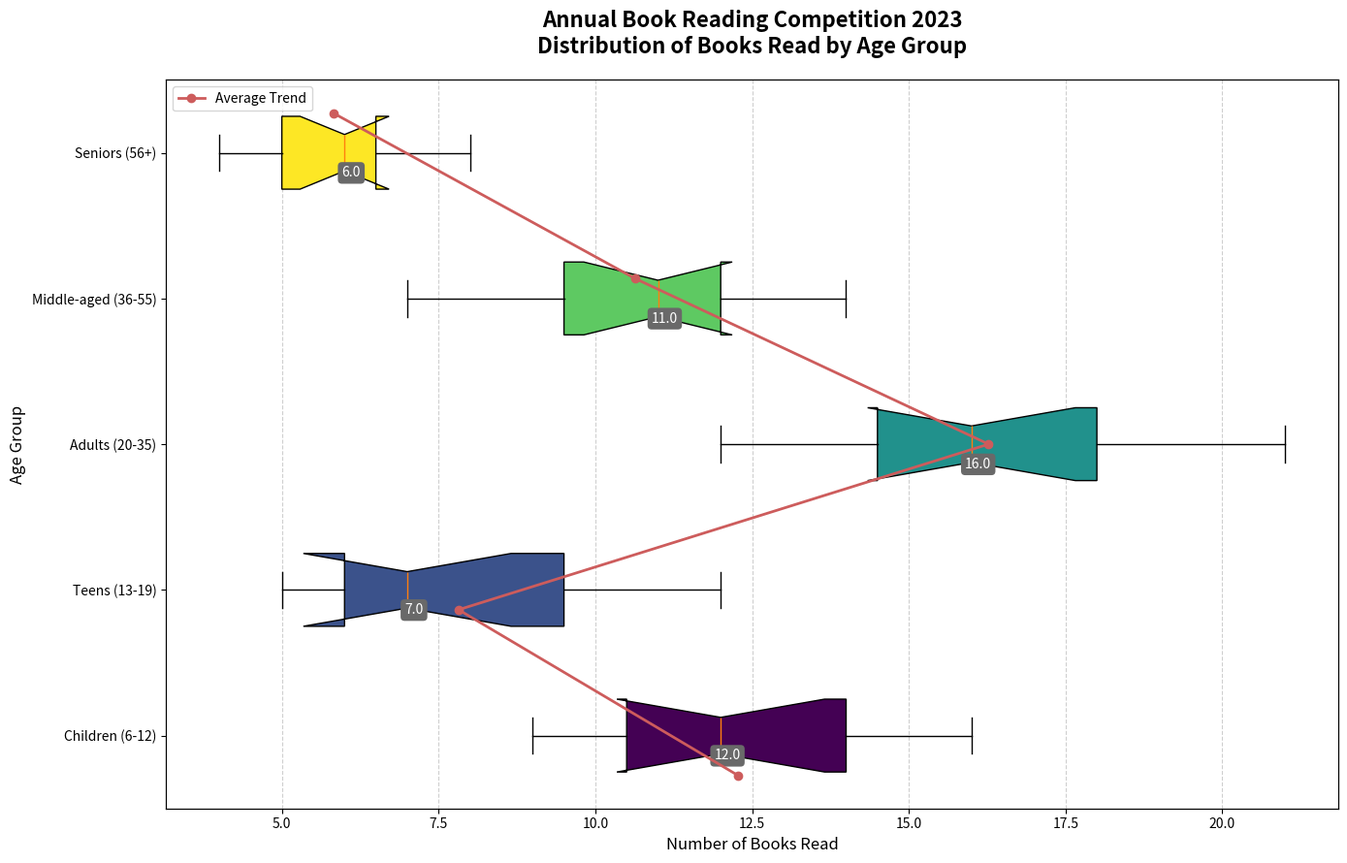

Write Python code to recreate this figure.
import matplotlib.pyplot as plt
import numpy as np

# Data for each age group with shuffled content
children_books = [14, 12, 13, 9, 11, 11, 14, 16, 15, 10, 10]
teens_books = [6, 11, 5, 7, 12, 8, 9, 5, 6, 10, 7]
adults_books = [17, 21, 15, 19, 16, 18, 12, 18, 15, 14, 14]
middle_aged_books = [11, 12, 13, 8, 10, 14, 7, 12, 10, 11, 9]
seniors_books = [7, 5, 5, 6, 8, 6, 5, 6, 5, 7, 4]

data = [children_books, teens_books, adults_books, middle_aged_books, seniors_books]
age_groups = ['Children (6-12)', 'Teens (13-19)', 'Adults (20-35)', 'Middle-aged (36-55)', 'Seniors (56+)']

fig, ax = plt.subplots(figsize=(14, 9))
box = ax.boxplot(data, vert=False, patch_artist=True, labels=age_groups, notch=True, whis=1.5)

colors = plt.cm.viridis(np.linspace(0, 1, len(data)))
for patch, color in zip(box['boxes'], colors):
    patch.set_facecolor(color)

medians = [np.median(group) for group in data]
for i, median in enumerate(medians):
    ax.annotate(f'{median}', xy=(median, i + 1), xytext=(5, -15), 
                textcoords='offset points', ha='center', va='center', color='white',
                bbox=dict(boxstyle='round,pad=0.3', edgecolor='none', facecolor='dimgray'))

ax.grid(True, linestyle='--', alpha=0.6, axis='x')

ax.set_title('Annual Book Reading Competition 2023\nDistribution of Books Read by Age Group', fontsize=16, fontweight='bold', pad=20)
ax.set_xlabel('Number of Books Read', fontsize=12)
ax.set_ylabel('Age Group', fontsize=12)

plt.gca().set_aspect('auto', adjustable='box')
plt.tight_layout()

ax2 = ax.twinx()
book_trend = [np.mean(group) for group in data]
ax2.plot(book_trend, np.arange(1, len(data)+1), 'o-', color='indianred', linewidth=2, label='Average Trend')
ax2.set_yticks([])

ax2.legend(loc='upper left', fontsize=10)

plt.show()
